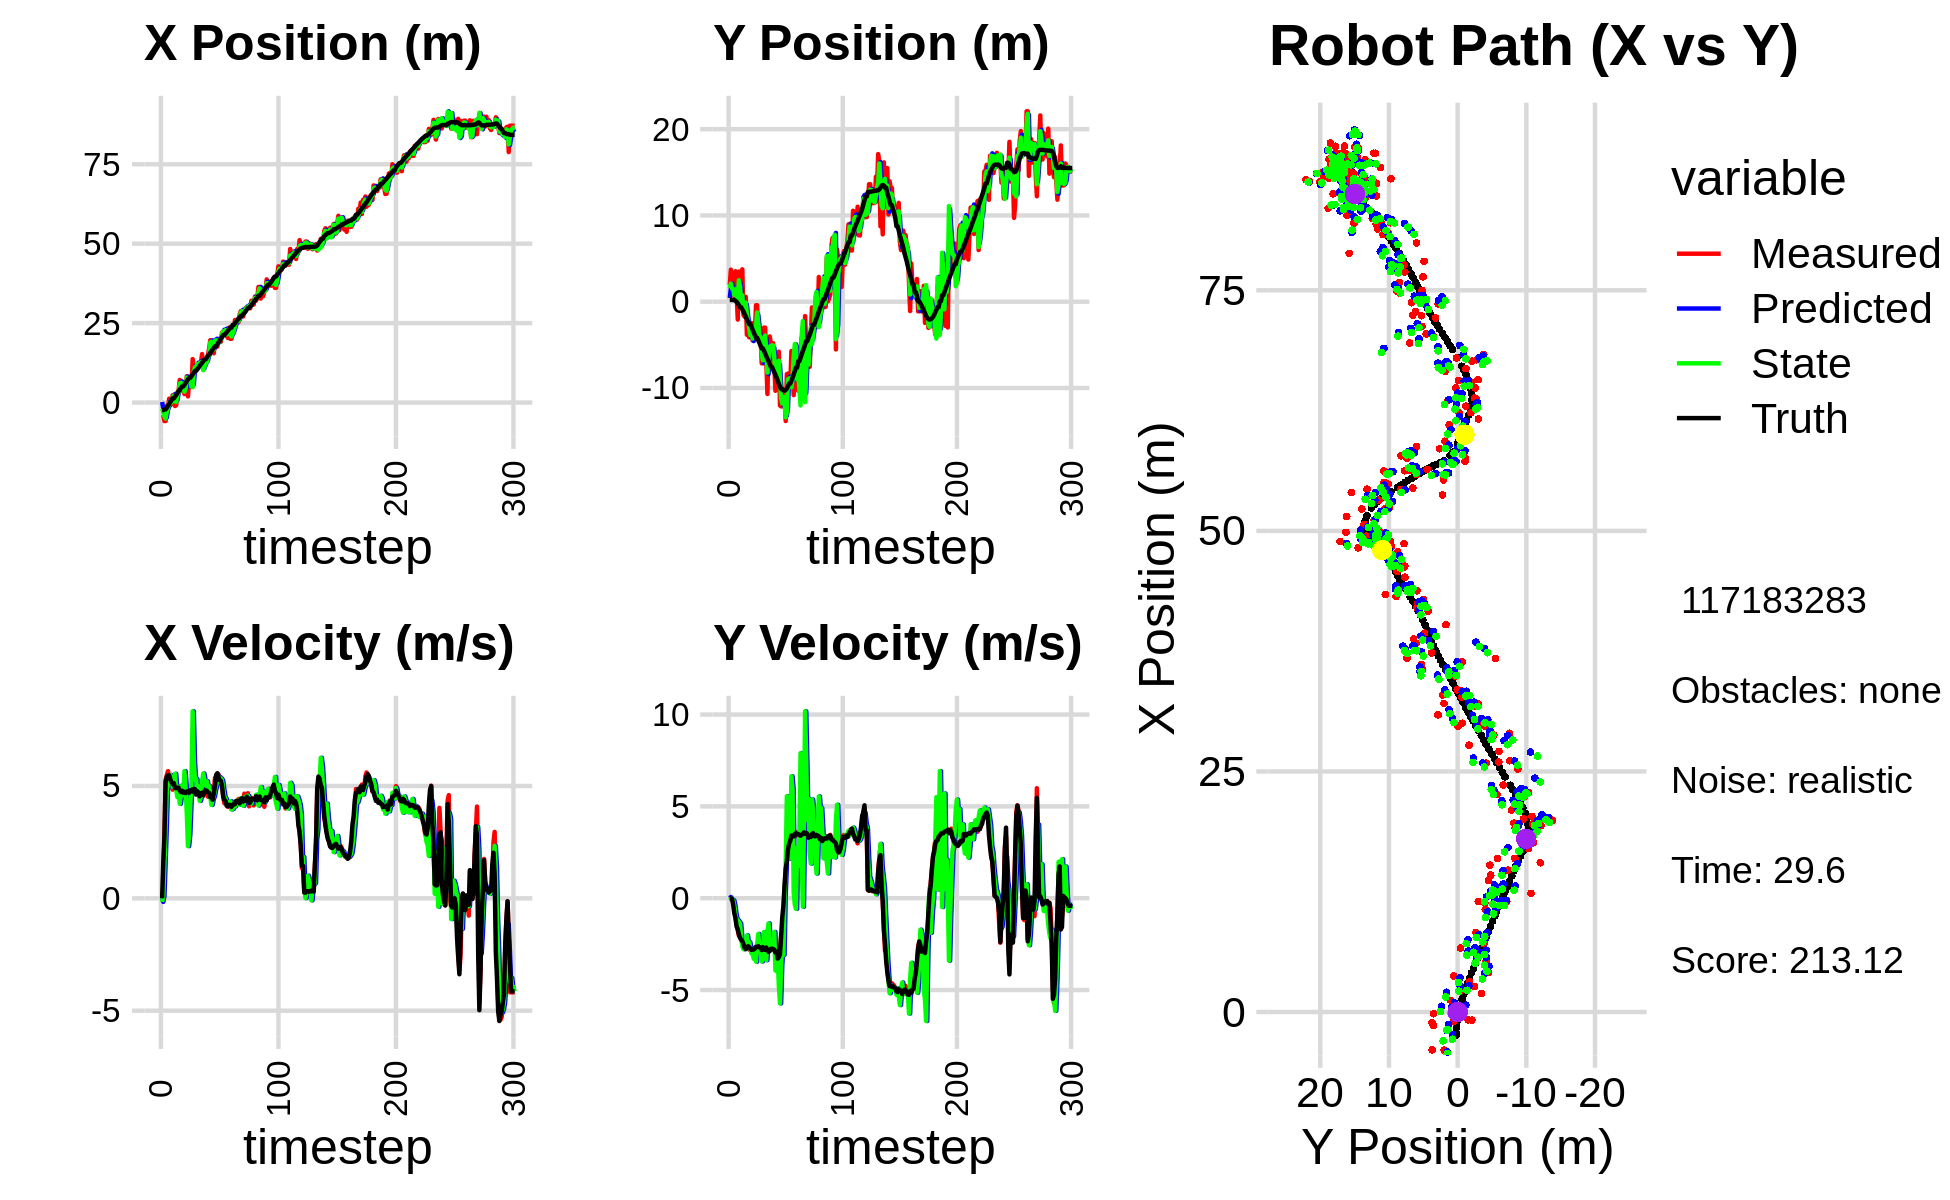

Data behind this chart, as committed beside it:
3.342802520041659453e-01, 1.448434144152765279e+00, 0.000000000000000000e+00, -0.000000000000000000e+00, 0.000000000000000000e+00, 0.000000000000000000e+00, 0.000000000000000000e+00, 0.000000000000000000e+00, 1.774650609989226746e-01, 4.335451005052634588e-01, 0.000000000000000000e+00, 0.000000000000000000e+00, -2.404732704584815028e+00, 2.118207515019699116e-01, 0.000000000000000000e+00, 0.000000000000000000e+00, 0.000000000000000000e+00, 7.229117181850597262e-05
-3.959389090781830323e+00, 1.953942448038375801e+00, 0.000000000000000000e+00, -0.000000000000000000e+00, 1.774650609989226746e-01, 4.335451005052634588e-01, 0.000000000000000000e+00, 0.000000000000000000e+00, -1.905192926926309926e+00, 1.563688146832388881e+00, -1.584349038996901160e-01, 6.779225607183077262e-02, -2.404732704584815028e+00, 2.118207515019699116e-01, 0.000000000000000000e+00, 0.000000000000000000e+00, 0.000000000000000000e+00, 3.614017259678803384e-05
-3.927611947067575215e+00, 3.713682847970497303e+00, 4.119999516254347349e-01, -2.006328818246744651e-04, -1.921036417316278833e+00, 1.570467372439571907e+00, -1.584349038996901160e-01, 6.779225607183077262e-02, -2.990497629805415780e+00, 2.107174355300612145e+00, 1.116377625892394088e-01, -7.733892271739914448e-03, -2.390149117217073460e+00, 2.118165070992327481e-01, 1.600000000000000089e+00, -3.000000000000000062e-03, 4.000000059604644775e-01, 4.869730328209698200e-04
-5.814525127643179303e+00, 1.343967643041583671e+00, 2.810897720880693118e+00, -7.872868955705294991e-02, -2.979333853546491717e+00, 2.106400966073437964e+00, 1.116377625892394088e-01, -7.733892271739914448e-03, -4.315450813393233886e+00, 1.515122282204764748e+00, 1.567430362321940329e+00, -8.993727235219062255e-02, -2.154423713921954864e+00, 2.092311055193643021e-01, 2.799999999999999822e+00, -4.000000000000000083e-02, 4.000000000000000000e+00, 2.800105884671211243e-02
-5.814525127643179303e+00, 1.343967643041583671e+00, 5.265935048582458755e+00, -1.474903062419358479e-01, -4.158707777161040120e+00, 1.506128554969545785e+00, 1.567430362321940329e+00, -8.993727235219062255e-02, -5.023052563479892818e+00, 1.476406739180904815e+00, 3.161549056087740617e+00, -1.119821118042930441e-01, -2.154423713921954864e+00, 2.092311055193643021e-01, 5.187999999999999723e+00, -3.549999999999999822e-01, 5.199999809265136719e+00, 2.800105884671211243e-02
-1.011730372848014259e+00, 6.275388164163836491e-01, 5.483406734740948529e+00, -5.199167690934578534e-01, -4.706897657871119023e+00, 1.465208528000475408e+00, 3.161549056087740617e+00, -1.119821118042930441e-01, -2.826783887093155645e+00, 7.684194301438168617e-01, 4.810711093026251106e+00, -3.830344500927859164e-01, -1.631699562093309241e+00, 1.801914441881086737e-01, 5.405999999999999694e+00, -8.239999999999999547e-01, 5.468999862670898438e+00, 9.453376382589340210e-02
-1.411080032581198962e+00, 3.528548588456874580e+00, 5.659473005430196046e+00, -1.038693146162141590e+00, -2.345712777790530446e+00, 7.301159851345382368e-01, 4.810711093026251106e+00, -3.830344500927859164e-01, -1.823271812808970882e+00, 1.438311505060752449e+00, 5.110377838582758514e+00, -8.743977044024531242e-01, -1.006695747706322974e+00, 9.870277947553929287e-02, 5.467999999999999972e+00, -1.086000000000000076e+00, 5.574999809265136719e+00, 1.815117597579956055e-01
1.217158913506932727e+00, 1.006805686642700426e+00, 5.320111504510749434e+00, -1.359226436856876941e+00, -1.312234028950694853e+00, 1.350871734620507247e+00, 5.110377838582758514e+00, -8.743977044024531242e-01, -8.325541055551255454e-02, 1.015477208299434775e+00, 5.452012462052537423e+00, -1.155716817523676720e+00, -4.845552448886005226e-01, -1.248154230377181671e-02, 5.472999999999999865e+00, -1.546000000000000041e+00, 5.686999797821044922e+00, 2.501374483108520508e-01
-8.403517608047746945e-01, -2.070563839371819981e+00, 5.325413920869102036e+00, -1.748139521098749594e+00, 4.619458356497412321e-01, 8.999055265470671250e-01, 5.452012462052537423e+00, -1.155716817523676720e+00, -2.664812823171519574e-01, 2.988350157360201154e-01, 5.489817861012623368e+00, -1.199817218651414885e+00, 1.393194192229579853e-01, -1.919769510278901137e-01, 5.293000000000000149e+00, -1.683000000000000052e+00, 5.554999828338623047e+00, 3.171808719635009766e-01
-1.767303943260561949e-01, 3.495117766399643777e+00, 5.248183280626207647e+00, -2.038007247671187017e+00, 2.825005037841104016e-01, 1.788532938708786157e-01, 5.489817861012623368e+00, -1.199817218651414885e+00, 6.536317734009333691e-02, 2.486432894172843078e+00, 5.285097609653695905e+00, -1.294075450521718240e+00, 7.402219766459645633e-01, -4.049915236173078914e-01, 5.160999999999999588e+00, -1.961999999999999966e+00, 5.520999908447265625e+00, 3.704024553298950195e-01
2.313977837106401036e+00, -6.349736383451948241e-01, 4.834924611586744803e+00, -2.084161124857217384e+00, 5.938729383054629496e-01, 2.357025349120671187e+00, 5.285097609653695905e+00, -1.294075450521718240e+00, 1.561191523258624869e+00, 1.743358755409941008e+00, 4.967486068306686597e+00, -1.371319701592068840e+00, 1.327528952995152389e+00, -6.443790368249390221e-01, 5.081999999999999851e+00, -2.157000000000000028e+00, 5.520999908447265625e+00, 4.069955348968505859e-01
2.313977837106401036e+00, -6.349736383451948241e-01, 5.216025006696555444e+00, -2.248439721105055522e+00, 2.057940130089293440e+00, 1.606226785250734146e+00, 4.967486068306686597e+00, -1.371319701592068840e+00, 2.170108762068124086e+00, -1.714312092707805935e-01, 5.167727713598660344e+00, -2.101408985751364256e+00, 1.327528952995152389e+00, -6.443790368249390221e-01, 5.123000000000000220e+00, -2.262999999999999901e+00, 5.600999832153320312e+00, 4.069955348968505859e-01
-1.092914343461510507e+00, 3.751402957323859866e+00, 4.867936701030894930e+00, -2.260062472659636779e+00, 2.686881533427990298e+00, -3.815721078459169968e-01, 5.167727713598660344e+00, -2.101408985751364256e+00, 4.130802692399688780e-01, 7.461510654187518687e-01, 5.540124370684303301e+00, -2.628430578694139097e+00, 1.912943839906679599e+00, -9.045609401427274765e-01, 4.913999999999999702e+00, -2.333000000000000185e+00, 5.440000057220458984e+00, 4.346615970134735107e-01
-8.035113811390141025e-01, -1.528676108731102490e+00, 4.926852827810469293e+00, -2.426558539251244095e+00, 9.670927063083992747e-01, 4.833080075493379479e-01, 5.540124370684303301e+00, -2.628430578694139097e+00, 2.363753909517671836e-01, -9.144562683106618461e-01, 4.829963118399895450e+00, -2.775637918509597846e+00, 2.388926506066550104e+00, -1.130446450518498791e+00, 4.902000000000000135e+00, -2.499000000000000110e+00, 5.501999855041503906e+00, 4.576432704925537109e-01
3.148726403280821984e+00, -1.737864719756111231e+00, 5.016752422416024260e+00, -2.659300439767015689e+00, 7.193717027917567730e-01, -1.192020060161621764e+00, 4.829963118399895450e+00, -2.775637918509597846e+00, 2.263740663805505093e+00, -1.366187853923045648e+00, 4.498684389069557810e+00, -2.656893749541954008e+00, 2.950392723058237632e+00, -1.415090578216439354e+00, 4.921999999999999709e+00, -2.697000000000000064e+00, 5.612999916076660156e+00, 4.874241948127746582e-01
3.738138183430588679e+00, 5.709433382448177996e-01, 4.873987408426919465e+00, -2.747411398888133238e+00, 2.713609102712460697e+00, -1.631877228877240960e+00, 4.498684389069557810e+00, -2.656893749541954008e+00, 3.087279297542327328e+00, -1.060414284140211993e-01, 4.967034832174061165e+00, -2.400667065454050508e+00, 3.517081260270854326e+00, -1.723757045829755974e+00, 4.924000000000000377e+00, -2.773000000000000131e+00, 5.651000022888183594e+00, 5.132919549942016602e-01
7.113768577482058930e+00, -3.836103456051498828e+00, 4.705273783299595891e+00, -2.655712014715023273e+00, 3.583982780759733533e+00, -3.461081349594262724e-01, 4.967034832174061165e+00, -2.400667065454050508e+00, 5.917477475897713113e+00, -1.338557378828416411e+00, 4.208257627754804275e+00, -2.023777731750412201e+00, 4.080138206440596882e+00, -2.042745248711195227e+00, 4.801000000000000156e+00, -2.712000000000000188e+00, 5.513999938964843750e+00, 5.138405561447143555e-01
6.160746216294810118e+00, -2.474801884451385714e+00, 4.801785658738013218e+00, -2.653121021969349069e+00, 6.338303238673193896e+00, -1.540935152003457542e+00, 4.208257627754804275e+00, -2.023777731750412201e+00, 6.209704537808510949e+00, -2.290874719069402321e+00, 4.616528913745971963e+00, -2.516661897317985286e+00, 4.538765907267547028e+00, -2.299492972129670854e+00, 4.727000000000000313e+00, -2.611000000000000210e+00, 5.400000095367431641e+00, 5.047820210456848145e-01
5.232891082703960528e+00, -4.121159689374715995e+00, 4.977468572986825990e+00, -2.802097318922677882e+00, 6.671357429183108145e+00, -2.542540908801200761e+00, 4.616528913745971963e+00, -2.516661897317985286e+00, 5.693925165281525480e+00, -2.986980901345595463e+00, 5.034947211053734328e+00, -2.393139172931310732e+00, 5.083428382510442489e+00, -2.601417438919508385e+00, 4.785999999999999588e+00, -2.658999999999999808e+00, 5.474999904632568359e+00, 5.127360224723815918e-01
5.232891082703960528e+00, -4.121159689374715995e+00, 4.801444938595799350e+00, -2.703003704013493991e+00, 6.197419886386899002e+00, -3.226294818638726358e+00, 5.034947211053734328e+00, -2.393139172931310732e+00, 5.966180731850530883e+00, -3.882692342028366106e+00, 4.592290963503933732e+00, -2.713805673340982771e+00, 5.083428382510442489e+00, -2.601417438919508385e+00, 4.700999999999999623e+00, -2.729000000000000092e+00, 5.434999942779541016e+00, 5.127360224723815918e-01
2.663633108204323197e+00, -2.459890531572718864e+00, 4.676228607188223307e+00, -2.746236239377243926e+00, 6.425409828200923990e+00, -4.154072909362464650e+00, 4.592290963503933732e+00, -2.713805673340982771e+00, 3.444399232274188538e+00, -3.594713284856971391e+00, 5.659750440607882460e+00, -3.010934716249738408e+00, 5.626032828929645291e+00, -2.912718669998916710e+00, 4.741999999999999993e+00, -2.819999999999999840e+00, 5.517000198364257812e+00, 5.310109853744506836e-01
4.096914529299573005e+00, -4.493573920914862185e+00, 4.746280783398595382e+00, -2.830105117853650487e+00, 4.010374276334976784e+00, -3.895806756481945410e+00, 5.659750440607882460e+00, -3.010934716249738408e+00, 4.254350713102134307e+00, -4.262668843623856674e+00, 4.924472207329849027e+00, -3.010947234190989530e+00, 6.168623923795263586e+00, -3.233819382000015175e+00, 4.682999999999999829e+00, -2.798000000000000043e+00, 5.454999923706054688e+00, 5.376785993576049805e-01
8.268599509505339284e+00, -2.666788952168482663e+00, 4.867179780747494355e+00, -2.869331291352527735e+00, 4.746797933835119387e+00, -4.563763567042955493e+00, 4.924472207329849027e+00, -3.010947234190989530e+00, 7.847169124166475385e+00, -3.936603146308296886e+00, 3.772640815397918068e+00, -3.301307783029857390e+00, 6.706709861410112161e+00, -3.554309266216097551e+00, 4.748000000000000220e+00, -2.790999999999999925e+00, 5.506999969482421875e+00, 5.326827764511108398e-01
1.941821098233497578e+00, -3.493907825639971154e+00, 4.717137110516961940e+00, -2.723678903888061775e+00, 8.224433205706267458e+00, -4.266733924611282980e+00, 3.772640815397918068e+00, -3.301307783029857390e+00, 7.281470347057872772e+00, -3.672672860950560114e+00, 2.324164145780614366e+00, -2.821201033805030622e+00, 7.252583503164282241e+00, -3.873610870360744585e+00, 4.770999999999999908e+00, -2.740000000000000213e+00, 5.501999855041503906e+00, 5.236366987228393555e-01
6.639120816787419166e+00, -4.084931778739149810e-01, 4.725512450133234843e+00, -2.642144669654875599e+00, 7.513886761635934164e+00, -3.954792964331063310e+00, 2.324164145780614366e+00, -2.821201033805030622e+00, 7.748993321744261920e+00, -2.711358034441141207e+00, 2.837735694143878273e+00, -3.455426451848255809e+00, 7.798106193061487446e+00, -4.184058563695931987e+00, 4.698999999999999844e+00, -2.649000000000000021e+00, 5.394000053405761719e+00, 5.098207592964172363e-01
6.639120816787419166e+00, -4.084931778739149810e-01, 4.863419898661786256e+00, -2.719251953548528888e+00, 8.032766891158649614e+00, -3.056900679625966788e+00, 2.837735694143878273e+00, -3.455426451848255809e+00, 7.105493246393185913e+00, -1.257878820228712113e+00, 4.163694311748669996e+00, -2.492046262809515689e+00, 7.798106193061487446e+00, -4.184058563695931987e+00, 4.804000000000000270e+00, -2.654999999999999805e+00, 5.488999843597412109e+00, 5.098207592964172363e-01
4.914199351675040184e+00, -4.297537894854424501e+00, 4.793705945814656921e+00, -2.638781658455037427e+00, 7.521862677568052824e+00, -1.507083446509663638e+00, 4.163694311748669996e+00, -2.492046262809515689e+00, 5.077170940153113321e+00, -2.532564355634552289e+00, 5.207466088566301110e+00, -1.946909290541721127e+00, 8.346077918300105480e+00, -4.487990753324804238e+00, 4.756999999999999673e+00, -2.612000000000000099e+00, 5.427000045776367188e+00, 5.032024383544921875e-01
1.367454719506040561e+01, -4.483278678225166125e+00, 4.745562424671065038e+00, -2.614261591930231887e+00, 5.597917549009743254e+00, -2.727255284688724579e+00, 5.207466088566301110e+00, -1.946909290541721127e+00, 4.862579735433236294e+00, -3.917807009243572391e+00, 8.322011853318326047e+00, -2.722214247157898281e+00, 8.894194602925516335e+00, -4.789267437557256812e+00, 4.857000000000000206e+00, -2.678999999999999826e+00, 5.546999931335449219e+00, 5.035228133201599121e-01
1.135237467225808849e+01, -3.953423755584932309e+00, 4.901331543608087316e+00, -2.774233724090738207e+00, 5.694780920765069254e+00, -4.190028433959362530e+00, 8.322011853318326047e+00, -2.722214247157898281e+00, 9.814106667238061021e+00, -4.090041928819013961e+00, 6.063746885252974117e+00, -2.796477284330091795e+00, 9.451415061350948221e+00, -5.098838226934740092e+00, 4.727000000000000313e+00, -2.689999999999999947e+00, 5.439000129699707031e+00, 5.150566101074218750e-01
1.147611176896277918e+01, -7.144846456008013824e+00, 4.824382964950332919e+00, -2.805866772833427447e+00, 1.042048135576335888e+01, -4.369689657252022741e+00, 6.063746885252974117e+00, -2.796477284330091795e+00, 1.108625898728285897e+01, -6.053296481153084940e+00, 5.289884686688733240e+00, -3.443577176461866340e+00, 9.999217033374861785e+00, -5.413258449601418221e+00, 4.857000000000000206e+00, -2.825000000000000178e+00, 5.618999958038330078e+00, 5.267810821533203125e-01
1.147611176896277918e+01, -7.144846456008013824e+00, 4.749997711945795231e+00, -2.742762877312353353e+00, 1.161524745595173158e+01, -6.397654198799271441e+00, 5.289884686688733240e+00, -3.443577176461866340e+00, 1.107593162843622636e+01, -6.793606995333507648e+00, 5.310804881411316458e+00, -3.005469884475958864e+00, 9.999217033374861785e+00, -5.413258449601418221e+00, 4.615000000000000213e+00, -2.665000000000000036e+00, 5.328999996185302734e+00, 5.236541032791137695e-01
1.149843120564343657e+01, -3.002641336923563831e+00, 4.708710839884926003e+00, -2.773854519281042652e+00, 1.160701211657735854e+01, -7.094153983781103179e+00, 5.310804881411316458e+00, -3.005469884475958864e+00, 1.208042776873361568e+01, -4.656437383856341761e+00, 4.679185897587103682e+00, -1.843059578059306203e+00, 1.045986652377003701e+01, -5.680538074806843696e+00, 4.761999999999999567e+00, -2.793000000000000149e+00, 5.520999908447265625e+00, 5.323588252067565918e-01
1.149843120564343657e+01, -3.002641336923563831e+00, 4.781947910303625093e+00, -2.816997745881208548e+00, 1.254834635849232605e+01, -4.840743341662272492e+00, 4.679185897587103682e+00, -1.843059578059306203e+00, 1.146500129711174054e+01, -3.930288522906754789e+00, 4.989539434187049594e+00, -2.683407320455698297e+00, 1.099499988556575225e+01, -5.991465465880897234e+00, 4.703000000000000291e+00, -2.810999999999999943e+00, 5.479000091552734375e+00, 5.323588252067565918e-01
1.147984703970280407e+01, -6.799460308058943525e+00, 4.465361161351728114e+00, -2.664685293810323152e+00, 1.196395524053044568e+01, -4.198629254952324530e+00, 4.989539434187049594e+00, -2.683407320455698297e+00, 1.244914223525709573e+01, -5.673713403805368927e+00, 4.332273294429132449e+00, -3.374016868139070535e+00, 1.153801250388493393e+01, -6.314305680348544669e+00, 4.535999999999999588e+00, -2.689999999999999947e+00, 5.274000167846679688e+00, 5.380232334136962891e-01
1.233221337143883467e+01, -1.069237603420998539e+01, 4.836418541183472364e+00, -2.909259750751206575e+00, 1.288236956470000827e+01, -6.011115090619275847e+00, 4.332273294429132449e+00, -3.374016868139070535e+00, 1.265543305095696702e+01, -8.211063648211515797e+00, 4.530761625229842160e+00, -1.813262414062744243e+00, 1.206467914552927923e+01, -6.627638714782395191e+00, 4.676999999999999602e+00, -2.842999999999999972e+00, 5.473000049591064453e+00, 5.415450930595397949e-01
1.525885820318571717e+01, -4.676593916610620738e+00, 4.598518745658815909e+00, -2.832741886064211290e+00, 1.310850921347995168e+01, -8.392389889617790644e+00, 4.530761625229842160e+00, -1.813262414062744243e+00, 1.277562208993611748e+01, -6.482606543355938555e+00, 5.205971359253537045e+00, -1.370371032571167547e+00, 1.251228618613740728e+01, -6.899652378577599166e+00, 4.692000000000000171e+00, -2.922000000000000153e+00, 5.527999877929687500e+00, 5.521097779273986816e-01
1.067754363952697183e+01, -4.022819416831612926e+00, 4.555176309215211106e+00, -2.855125918881269875e+00, 1.329621922586147065e+01, -6.619643646613055488e+00, 5.205971359253537045e+00, -1.370371032571167547e+00, 1.019213669829604285e+01, -5.222526891921970282e+00, 5.551710870107021911e+00, -2.689177233009077739e+00, 1.304890918700212232e+01, -7.233259099017393723e+00, 4.594000000000000306e+00, -2.880999999999999783e+00, 5.421999931335449219e+00, 5.598834156990051270e-01
1.253091907496122204e+01, -4.790513651138004647e+00, 4.710610300392541028e+00, -2.724979567427049609e+00, 1.074730778530674513e+01, -5.491444615222878411e+00, 5.551710870107021911e+00, -2.689177233009077739e+00, 1.121503490678331794e+01, -5.132327656834590357e+00, 5.265716327090745885e+00, -2.487233942770623152e+00, 1.358188342986508879e+01, -7.558152096870451864e+00, 4.769999999999999574e+00, -2.762000000000000011e+00, 5.512000083923339844e+00, 5.244433879852294922e-01
1.253091907496122204e+01, -4.790513651138004647e+00, 4.723594226653243133e+00, -2.732490469732520744e+00, 1.174160653949239297e+01, -5.381051051111652939e+00, 5.265716327090745885e+00, -2.487233942770623152e+00, 1.215793253326770973e+01, -5.056053536513438473e+00, 5.025005221163957536e+00, -2.773079343003072683e+00, 1.358188342986508879e+01, -7.558152096870451864e+00, 4.801999999999999602e+00, -2.745000000000000107e+00, 5.531000137329101562e+00, 5.205141901969909668e-01
1.422752529331053140e+01, -4.814186709058740909e+00, 4.892190941234034973e+00, -2.804422954219488062e+00, 1.266043305538410557e+01, -5.333361470813745342e+00, 5.025005221163957536e+00, -2.773079343003072683e+00, 1.269971453435626962e+01, -5.084100609768986700e+00, 5.210021541763787845e+00, -2.610365083078570514e+00, 1.413209056795267848e+01, -7.873772518874910809e+00, 4.788999999999999702e+00, -2.766999999999999904e+00, 5.530000209808349609e+00, 5.205141901969909668e-01
1.473962967838293459e+01, -7.293440656239280173e+00, 4.521349883724676388e+00, -2.644624425086095076e+00, 1.322071668853264903e+01, -5.345137118076843663e+00, 5.210021541763787845e+00, -2.610365083078570514e+00, 1.421308392743903681e+01, -6.436632947153219320e+00, 4.859322876731747343e+00, -1.838045457661479976e+00, 1.468236446380819515e+01, -8.191532985561787328e+00, 4.717999999999999972e+00, -2.807999999999999829e+00, 5.491000175476074219e+00, 5.292568802833557129e-01
1.701561129032404551e+01, -1.032399369929059141e+01, 4.585622408581897957e+00, -2.777118791180978707e+00, 1.469901621511221101e+01, -6.620437492919367450e+00, 4.859322876731747343e+00, -1.838045457661479976e+00, 1.490872238202097222e+01, -8.331797640322834653e+00, 4.989797478754868898e+00, -3.938867658786730619e+00, 1.513598728152363648e+01, -8.460019009779845334e+00, 4.687999999999999723e+00, -2.956999999999999851e+00, 5.541999816894531250e+00, 5.445374846458435059e-01
1.962715697271904602e+01, -8.169328765321465013e+00, 4.491419685398096107e+00, -2.888382045238677254e+00, 1.540770212989645849e+01, -8.725684406201507315e+00, 4.989797478754868898e+00, -3.938867658786730619e+00, 1.887830997778382525e+01, -8.408066980322905337e+00, 4.543528563702122547e+00, -3.934772096178400513e+00, 1.567597484551275144e+01, -8.795633213664007855e+00, 4.498999999999999666e+00, -2.919000000000000039e+00, 5.362999916076660156e+00, 5.715014338493347168e-01
1.595863376524371091e+01, -8.324789838516373663e+00, 4.507545132975106839e+00, -3.196672195761184998e+00, 1.933266283415403919e+01, -8.801544189940745611e+00, 4.543528563702122547e+00, -3.934772096178400513e+00, 1.916432716265845215e+01, -8.584615404512206283e+00, 4.155840849013970661e+00, -3.196222367545162868e+00, 1.619540882043057550e+01, -9.141501323896086717e+00, 4.560999999999999943e+00, -3.287999999999999812e+00, 5.623000144958496094e+00, 6.168621778488159180e-01
1.596781462363175308e+01, -5.793606178983187860e+00, 4.462749747114019172e+00, -3.346333734201579535e+00, 1.957991124755984913e+01, -8.904237641266721681e+00, 4.155840849013970661e+00, -3.196222367545162868e+00, 1.665062439805444328e+01, -6.842542217209143018e+00, 4.414931588791849215e+00, -4.781471909321595604e+00, 1.671376132896768851e+01, -9.521703617782847573e+00, 4.386000000000000121e+00, -3.218999999999999861e+00, 5.440999984741210938e+00, 6.433966159820556641e-01
1.551017153228438872e+01, -1.203576053901831244e+01, 4.794733416543822457e+00, -2.945107609734339160e+00, 1.709211755693362988e+01, -7.320689408141302756e+00, 4.414931588791849215e+00, -4.781471909321595604e+00, 1.672547258434424933e+01, -8.932248577970911541e+00, 4.537622202837355623e+00, -5.726993063190199074e+00, 1.714148426036827999e+01, -9.823194401076785098e+00, 4.682000000000000384e+00, -3.048999999999999932e+00, 5.586999893188476562e+00, 5.508229136466979980e-01
1.936288678582917200e+01, -1.213164366987974851e+01, 5.355539785702220001e+00, -2.014814880015851628e+00, 1.717923480462798480e+01, -9.504947884289931537e+00, 4.537622202837355623e+00, -5.726993063190199074e+00, 1.938629578168448830e+01, -1.121015757401519863e+01, 4.825651088974670877e+00, -3.649477436202576808e+00, 1.770564746832326009e+01, -1.011319054852096322e+01, 5.001999999999999780e+00, -2.072000000000000064e+00, 5.414000034332275391e+00, 3.598322570323944092e-01
1.936288678582917200e+01, -1.213164366987974851e+01, 5.217018087266426463e+00, -1.962701444137994411e+00, 1.986886089058195637e+01, -1.157510531763545636e+01, 4.825651088974670877e+00, -3.649477436202576808e+00, 1.959563237640678679e+01, -1.179567228042672156e+01, 5.039615122157885096e+00, -2.619256240494036270e+00, 1.770564746832326009e+01, -1.011319054852096322e+01, 5.495000000000000107e+00, -1.024000000000000021e+00, 5.590000152587890625e+00, 3.598322570323944092e-01
1.759412336333243942e+01, -1.101813395464119338e+01, 5.449386191472046725e+00, -8.082507054116472300e-01, 2.009959388862257512e+01, -1.205759790447612545e+01, 5.039615122157885096e+00, -2.619256240494036270e+00, 1.827931851498487958e+01, -1.101171902494755628e+01, 5.217433800923950926e+00, -3.085012028720424571e+00, 1.831327533658977913e+01, -1.028279198918952986e+01, 5.567999999999999616e+00, -4.079999999999999738e-01, 5.583000183105468750e+00, 1.472461074590682983e-01
1.956902158244429302e+01, -1.093591655962330478e+01, 5.517160008144928796e+00, 3.616411110441533072e-01, 1.880106189507727521e+01, -1.132022022781959869e+01, 5.217433800923950926e+00, -3.085012028720424571e+00, 1.877377181184148114e+01, -1.157830928363274303e+01, 5.419060499200891279e+00, 9.009640321725376211e-02, 1.895294761613432044e+01, -1.031894673563888887e+01, 5.389999999999999680e+00, 7.059999999999999609e-01, 5.435999870300292969e+00, -6.545478105545043945e-02
1.992529746856101625e+01, -1.382893862063538215e+01, 5.157067253488143876e+00, 1.314664073908508257e+00, 1.931567786176157142e+01, -1.156929964331101779e+01, 5.419060499200891279e+00, 9.009640321725376211e-02, 1.967833006783750349e+01, -1.339901596841045972e+01, 5.309564182568405677e+00, 1.771803951725316351e+00, 1.957387542674636904e+01, -1.022853459590882785e+01, 5.261000000000000121e+00, 1.620999999999999996e+00, 5.505000114440917969e+00, -2.496083229780197144e-01
1.913200473762481835e+01, -8.392219678754821999e+00, 5.385342159321091948e+00, 2.043451116067531714e+00, 2.020928648609434575e+01, -1.322183557323792868e+01, 5.309564182568405677e+00, 1.771803951725316351e+00, 1.997577020942721404e+01, -1.285203204676269095e+01, 5.335492386487654670e+00, 5.553119020226668034e+00, 2.007738876305990061e+01, -1.007415475196058630e+01, 5.229000000000000092e+00, 1.983000000000000096e+00, 5.592000007629394531e+00, -3.626635670661926270e-01
2.199874734846890334e+01, -8.323688523410167406e+00, 5.055594931358555755e+00, 2.664992801885456508e+00, 2.050931944807597773e+01, -1.229672014474002495e+01, 5.335492386487654670e+00, 5.553119020226668034e+00, 2.152979583484150794e+01, -9.009588708004189428e+00, 5.243816674118687793e+00, 2.412983935676242364e+00, 2.066766548139878878e+01, -9.814345257456254856e+00, 5.003000000000000114e+00, 2.636000000000000121e+00, 5.655000209808349609e+00, -4.851210415363311768e-01
2.240228128435004251e+01, -9.752637790865442469e+00, 4.515011759006363867e+00, 2.974948489860047562e+00, 2.205417750225337770e+01, -8.768290314436566035e+00, 5.243816674118687793e+00, 2.412983935676242364e+00, 2.244390266894087915e+01, -8.876607245687150538e+00, 4.848240974130263226e+00, 2.151135018949065003e+00, 2.122139930659152540e+01, -9.491850750885575394e+00, 4.528999999999999915e+00, 2.982000000000000206e+00, 5.422999858856201172e+00, -5.826075077056884766e-01
2.240228128435004251e+01, -9.752637790865442469e+00, 4.228675650971897682e+00, 3.200017336775950128e+00, 2.292872676635390405e+01, -8.661493743792243905e+00, 4.848240974130263226e+00, 2.151135018949065003e+00, 2.229947443396811124e+01, -9.528935436596048802e+00, 4.527388256007034428e+00, 3.020972333148402633e+00, 2.122139930659152540e+01, -9.491850750885575394e+00, 4.378999999999999559e+00, 3.124000000000000110e+00, 5.379000186920166016e+00, -6.478021740913391113e-01
2.258564311241848444e+01, -5.711664574385350690e+00, 4.345097725458769489e+00, 3.288118834145649316e+00, 2.275221325956881557e+01, -9.226838203281207740e+00, 4.527388256007034428e+00, 3.020972333148402633e+00, 2.278926886810795693e+01, -9.917863271369684597e+00, 4.433711054805801410e+00, 6.639683389293429272e+00, 2.172780895174419058e+01, -9.136127369128265840e+00, 4.325999999999999623e+00, 3.414000000000000146e+00, 5.511000156402587891e+00, -6.478021740913391113e-01
2.097970151854116594e+01, -7.822371976139498528e+00, 4.107189670850568852e+00, 3.300508229113861436e+00, 2.323263997358853672e+01, -9.253894932440342558e+00, 4.433711054805801410e+00, 6.639683389293429272e+00, 2.146838684478654002e+01, -9.008553716466510153e+00, 4.164347987831531483e+00, 5.903709984242157205e+00, 2.214001941644046667e+01, -8.815488713420144506e+00, 4.136000000000000121e+00, 3.383999999999999897e+00, 5.343999862670898438e+00, -6.769278645515441895e-01
2.033144998488525701e+01, -1.082767047222371914e+01, 4.071916807252490500e+00, 3.334465869562199369e+00, 2.188482164356969406e+01, -8.418182718042293899e+00, 4.164347987831531483e+00, 5.903709984242157205e+00, 2.154130057885415539e+01, -6.460142277824063584e+00, 4.153911352679851454e+00, 3.250930041107489288e-01, 2.262075424162166470e+01, -8.424466984047469964e+00, 4.102000000000000313e+00, 3.365000000000000213e+00, 5.304999828338623047e+00, -6.861556172370910645e-01
2.359579068409071212e+01, -6.627812640830778257e+00, 4.078157041014627282e+00, 3.422515140892299801e+00, 2.195669171412214027e+01, -6.427632977412988780e+00, 4.153911352679851454e+00, 3.250930041107489288e-01, 2.310714397078448101e+01, -4.903118442928230181e+00, 4.205985334929100539e+00, -3.589931298062829512e-01, 2.308996200534066290e+01, -8.037170308152177256e+00, 4.157000000000000028e+00, 3.504999999999999893e+00, 5.438000202178955078e+00, -6.982086896896362305e-01
2.007161545732352081e+01, -9.588574188083310190e+00, 4.215119930864267062e+00, 3.607362804362662434e+00, 2.352774250427739133e+01, -4.939017755908858831e+00, 4.205985334929100539e+00, -3.589931298062829512e-01, 2.262609090605304019e+01, -5.227191426248246842e+00, 4.326706068154842377e+00, -5.812002263835642779e-01, 2.356679344151559619e+01, -7.632759468002274339e+00, 4.153999999999999915e+00, 3.545999999999999819e+00, 5.461999893188476562e+00, -7.078602910041809082e-01
2.007161545732352081e+01, -9.588574188083310190e+00, 3.978333805666327105e+00, 3.376445387374036766e+00, 2.305876151286852505e+01, -5.285311448886603536e+00, 4.326706068154842377e+00, -5.812002263835642779e-01, 2.083458393094555205e+01, -8.950175800417877525e+00, 3.956412396349680449e+00, 2.769720422956863715e+00, 2.356679344151559619e+01, -7.632759468002274339e+00, 4.070000000000000284e+00, 3.464999999999999858e+00, 5.344999790191650391e+00, -7.037437558174133301e-01
... 241 more rows
